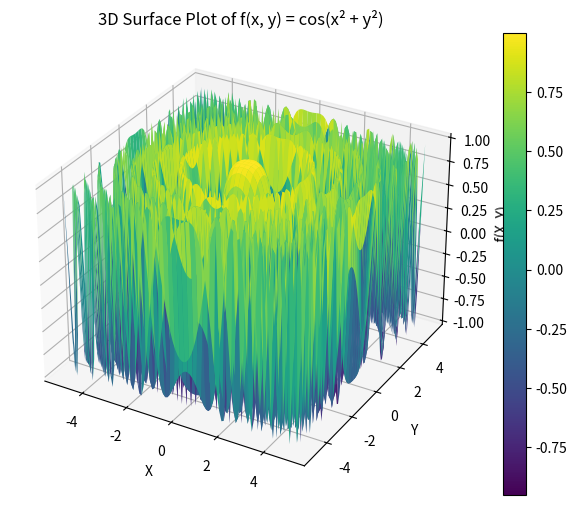

Source code (Python):
import numpy as np
import matplotlib.pyplot as plt
from mpl_toolkits.mplot3d import Axes3D

# Define x and y range
x = np.linspace(-5, 5, 100)
y = np.linspace(-5, 5, 100)
X, Y = np.meshgrid(x, y)
Z = np.cos(X**2 + Y**2)

# Create 3D figure
fig = plt.figure(figsize=(8, 6))
ax = fig.add_subplot(111, projection='3d')

# Plot the surface
surf = ax.plot_surface(X, Y, Z, cmap='viridis', edgecolor='none')

# Add labels and title
ax.set_xlabel('X')
ax.set_ylabel('Y')
ax.set_zlabel('f(X, Y)')
ax.set_title('3D Surface Plot of f(x, y) = cos(x² + y²)')

# Add color bar
fig.colorbar(surf)

# Show the plot
plt.show()
